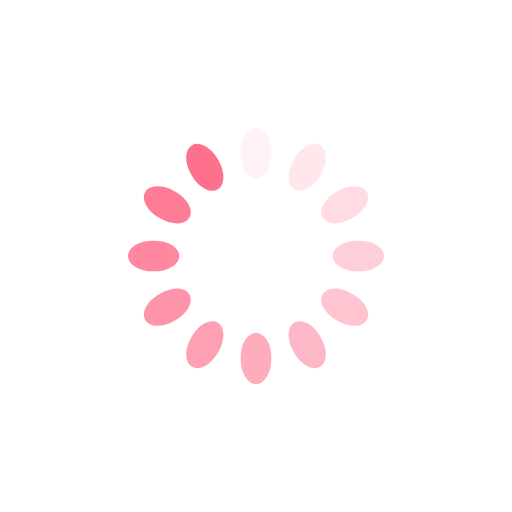
t = 0.00 s
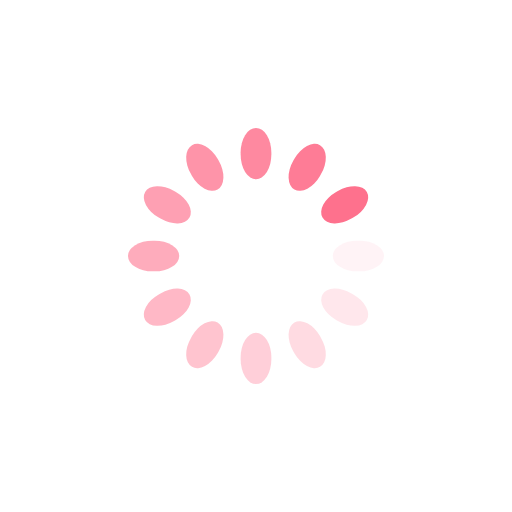
t = 0.09 s
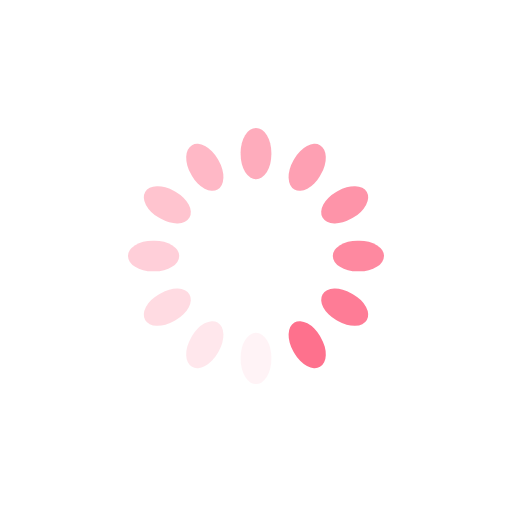
t = 0.19 s
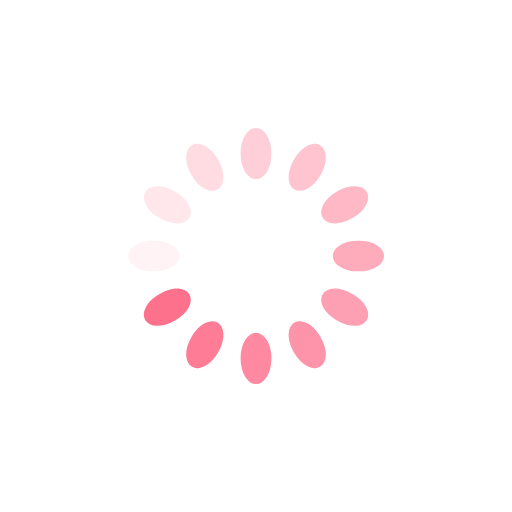
t = 0.28 s

The animated SVG that drew these frames (rendered in a browser with its animation timeline set to each time). Animation: 12 SMIL elements (animate=12); one cycle of 0.38 s, repeats indefinitely.

<svg xmlns="http://www.w3.org/2000/svg" viewBox="0 0 100 100" preserveAspectRatio="xMidYMid" width="103" height="103" style="shape-rendering: auto; display: block; background: rgb(255, 255, 255);" xmlns:xlink="http://www.w3.org/1999/xlink"><g><g transform="rotate(0 50 50)">
  <rect x="47" y="25" rx="3" ry="4.8" width="6" height="10" fill="#fe718d">
    <animate attributeName="opacity" values="1;0" keyTimes="0;1" dur="0.3759398496240602s" begin="-0.3446115288220552s" repeatCount="indefinite"></animate>
  </rect>
</g><g transform="rotate(30 50 50)">
  <rect x="47" y="25" rx="3" ry="4.8" width="6" height="10" fill="#fe718d">
    <animate attributeName="opacity" values="1;0" keyTimes="0;1" dur="0.3759398496240602s" begin="-0.31328320802005016s" repeatCount="indefinite"></animate>
  </rect>
</g><g transform="rotate(60 50 50)">
  <rect x="47" y="25" rx="3" ry="4.8" width="6" height="10" fill="#fe718d">
    <animate attributeName="opacity" values="1;0" keyTimes="0;1" dur="0.3759398496240602s" begin="-0.2819548872180452s" repeatCount="indefinite"></animate>
  </rect>
</g><g transform="rotate(90 50 50)">
  <rect x="47" y="25" rx="3" ry="4.8" width="6" height="10" fill="#fe718d">
    <animate attributeName="opacity" values="1;0" keyTimes="0;1" dur="0.3759398496240602s" begin="-0.25062656641604014s" repeatCount="indefinite"></animate>
  </rect>
</g><g transform="rotate(120 50 50)">
  <rect x="47" y="25" rx="3" ry="4.8" width="6" height="10" fill="#fe718d">
    <animate attributeName="opacity" values="1;0" keyTimes="0;1" dur="0.3759398496240602s" begin="-0.21929824561403513s" repeatCount="indefinite"></animate>
  </rect>
</g><g transform="rotate(150 50 50)">
  <rect x="47" y="25" rx="3" ry="4.8" width="6" height="10" fill="#fe718d">
    <animate attributeName="opacity" values="1;0" keyTimes="0;1" dur="0.3759398496240602s" begin="-0.18796992481203012s" repeatCount="indefinite"></animate>
  </rect>
</g><g transform="rotate(180 50 50)">
  <rect x="47" y="25" rx="3" ry="4.8" width="6" height="10" fill="#fe718d">
    <animate attributeName="opacity" values="1;0" keyTimes="0;1" dur="0.3759398496240602s" begin="-0.15664160401002508s" repeatCount="indefinite"></animate>
  </rect>
</g><g transform="rotate(210 50 50)">
  <rect x="47" y="25" rx="3" ry="4.8" width="6" height="10" fill="#fe718d">
    <animate attributeName="opacity" values="1;0" keyTimes="0;1" dur="0.3759398496240602s" begin="-0.12531328320802007s" repeatCount="indefinite"></animate>
  </rect>
</g><g transform="rotate(240 50 50)">
  <rect x="47" y="25" rx="3" ry="4.8" width="6" height="10" fill="#fe718d">
    <animate attributeName="opacity" values="1;0" keyTimes="0;1" dur="0.3759398496240602s" begin="-0.09398496240601506s" repeatCount="indefinite"></animate>
  </rect>
</g><g transform="rotate(270 50 50)">
  <rect x="47" y="25" rx="3" ry="4.8" width="6" height="10" fill="#fe718d">
    <animate attributeName="opacity" values="1;0" keyTimes="0;1" dur="0.3759398496240602s" begin="-0.06265664160401004s" repeatCount="indefinite"></animate>
  </rect>
</g><g transform="rotate(300 50 50)">
  <rect x="47" y="25" rx="3" ry="4.8" width="6" height="10" fill="#fe718d">
    <animate attributeName="opacity" values="1;0" keyTimes="0;1" dur="0.3759398496240602s" begin="-0.03132832080200502s" repeatCount="indefinite"></animate>
  </rect>
</g><g transform="rotate(330 50 50)">
  <rect x="47" y="25" rx="3" ry="4.8" width="6" height="10" fill="#fe718d">
    <animate attributeName="opacity" values="1;0" keyTimes="0;1" dur="0.3759398496240602s" begin="0s" repeatCount="indefinite"></animate>
  </rect>
</g><g></g></g><!-- [ldio] generated by https://loading.io --></svg>
